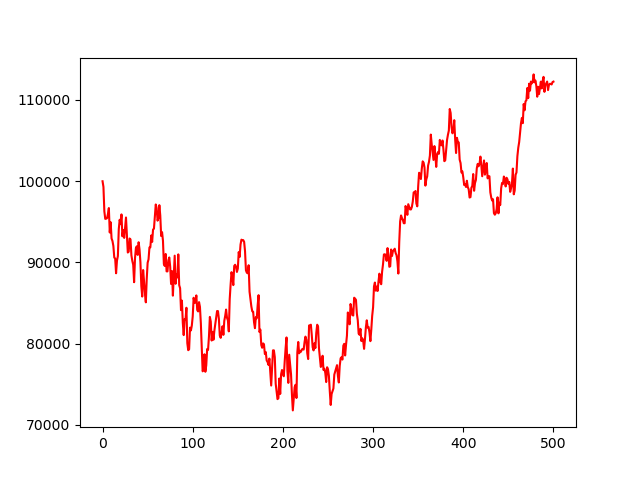

The data file committed next to this chart (first rows):
, 0
0, 100000
1, 99302
2, 96298
3, 95367
4, 95394
5, 95460
6, 95980
7, 96701
8, 93692
9, 94958
10, 92959
11, 92646
12, 92036
13, 90614
14, 90485
15, 88674
16, 90232
17, 90794
18, 94117
19, 95262
20, 94720
21, 95919
22, 93223
23, 93982
24, 93029
25, 94226
26, 95538
27, 93328
28, 91229
29, 91326
30, 92952
31, 92850
32, 90878
33, 90201
34, 89722
35, 87574
36, 90532
37, 91782
38, 91994
39, 90938
40, 92492
41, 91618
42, 90047
43, 87110
44, 85811
45, 89071
46, 87718
47, 86147
48, 85098
49, 87990
50, 89970
51, 90387
52, 91851
53, 91875
54, 93328
55, 92536
56, 94055
57, 94162
58, 95730
59, 97139
... 441 more rows
